Labelled photos from "data", an image-classification folder in flossie1209/SPECT_MPI_Project. The possible labels are: abnormal, normal.

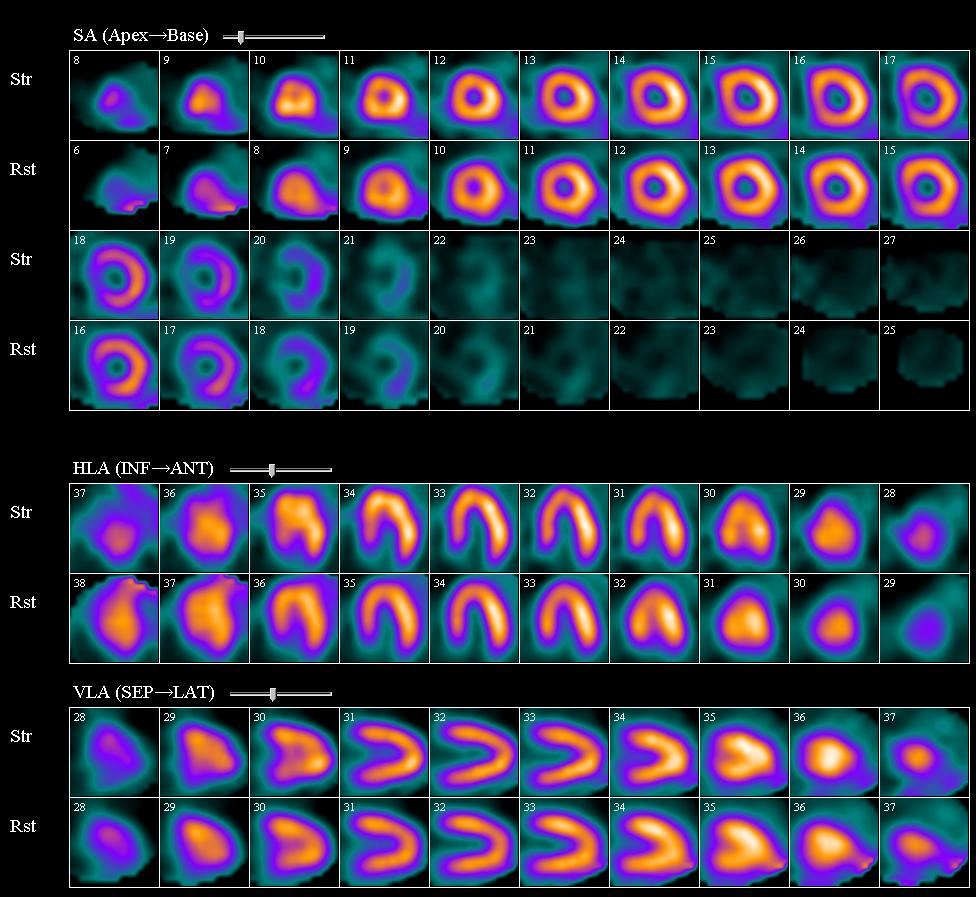
Label: normal

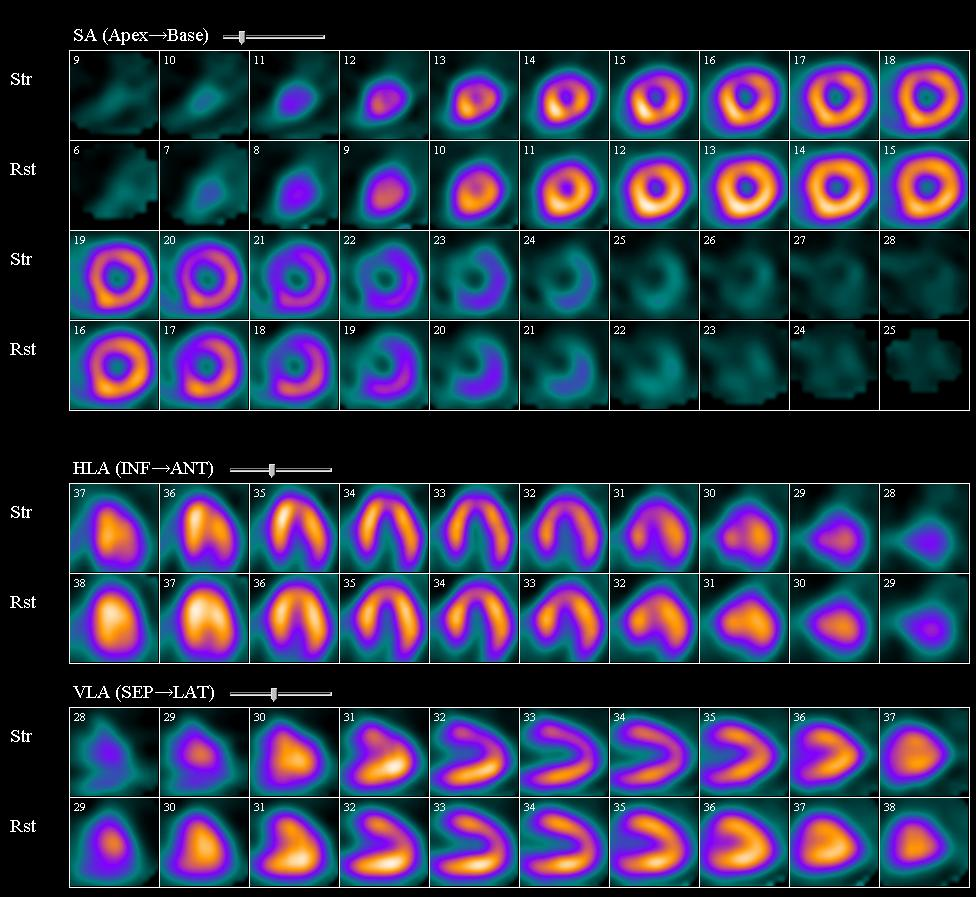
Label: abnormal

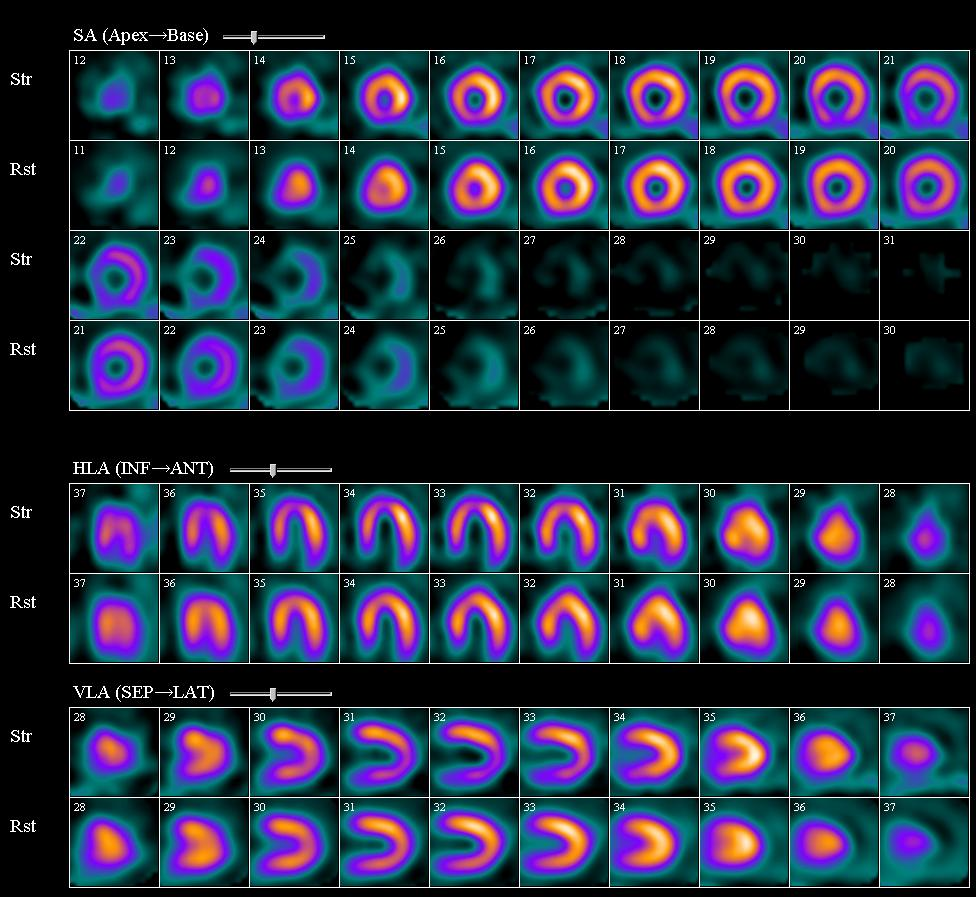
Label: abnormal

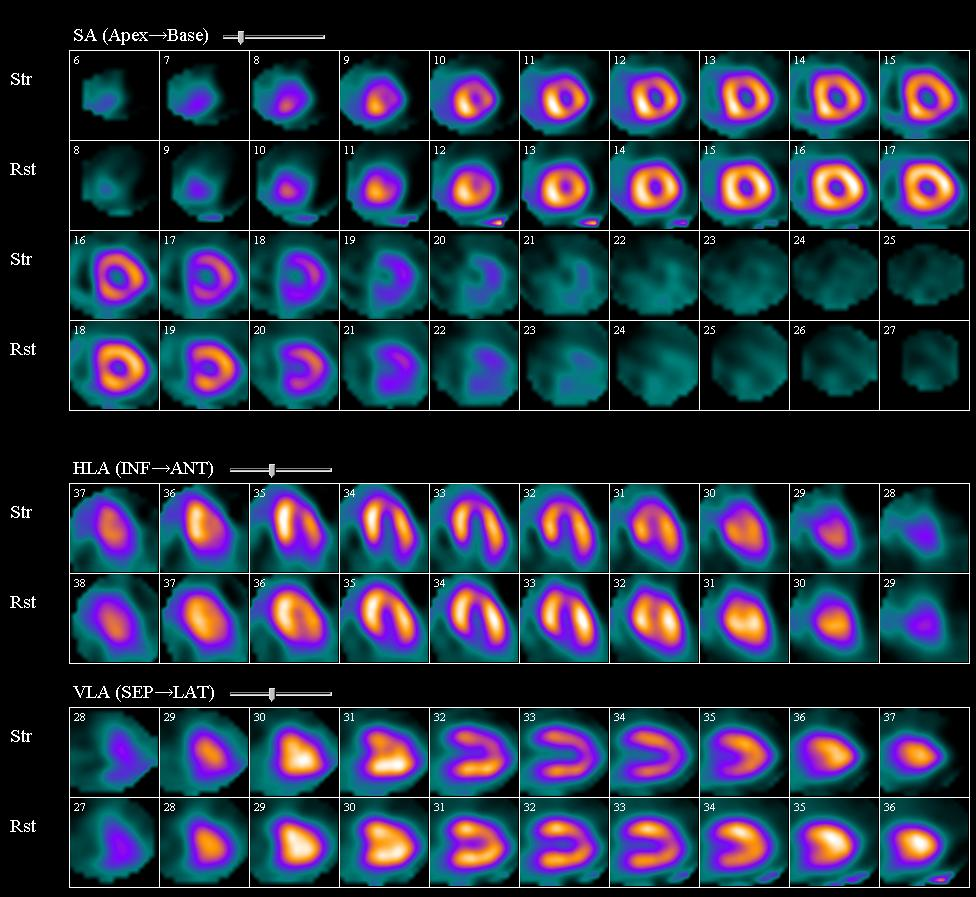
Label: abnormal

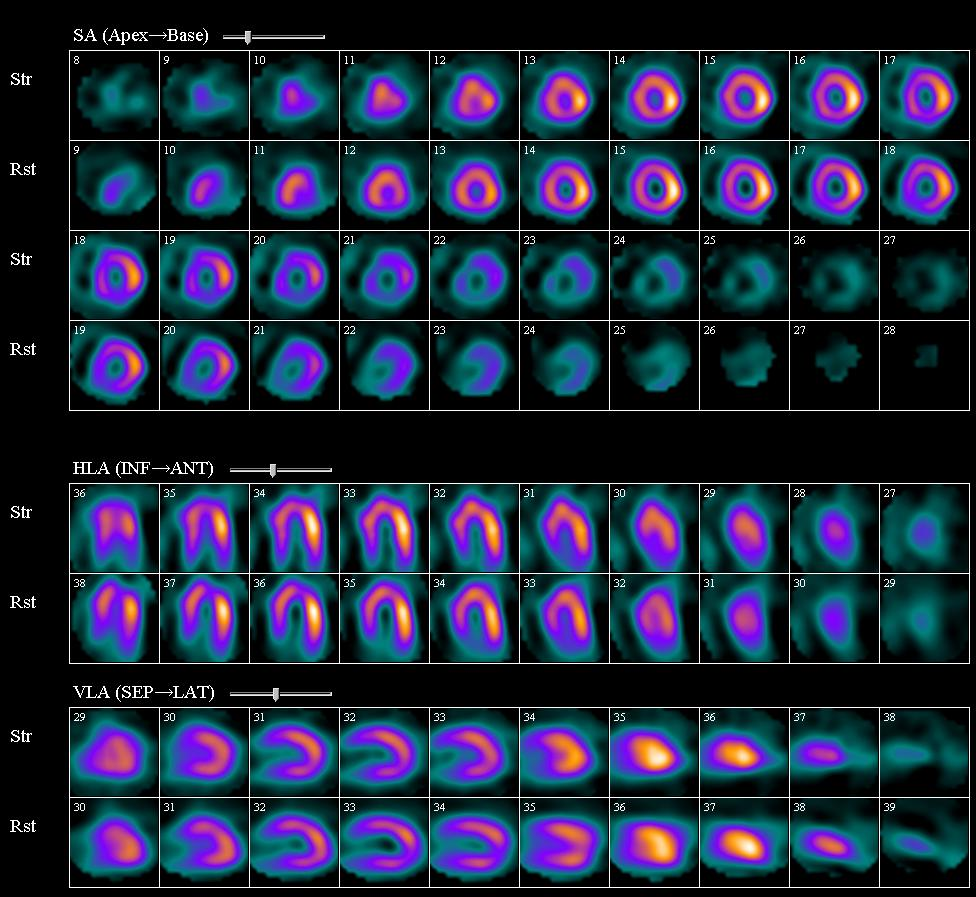
Label: abnormal

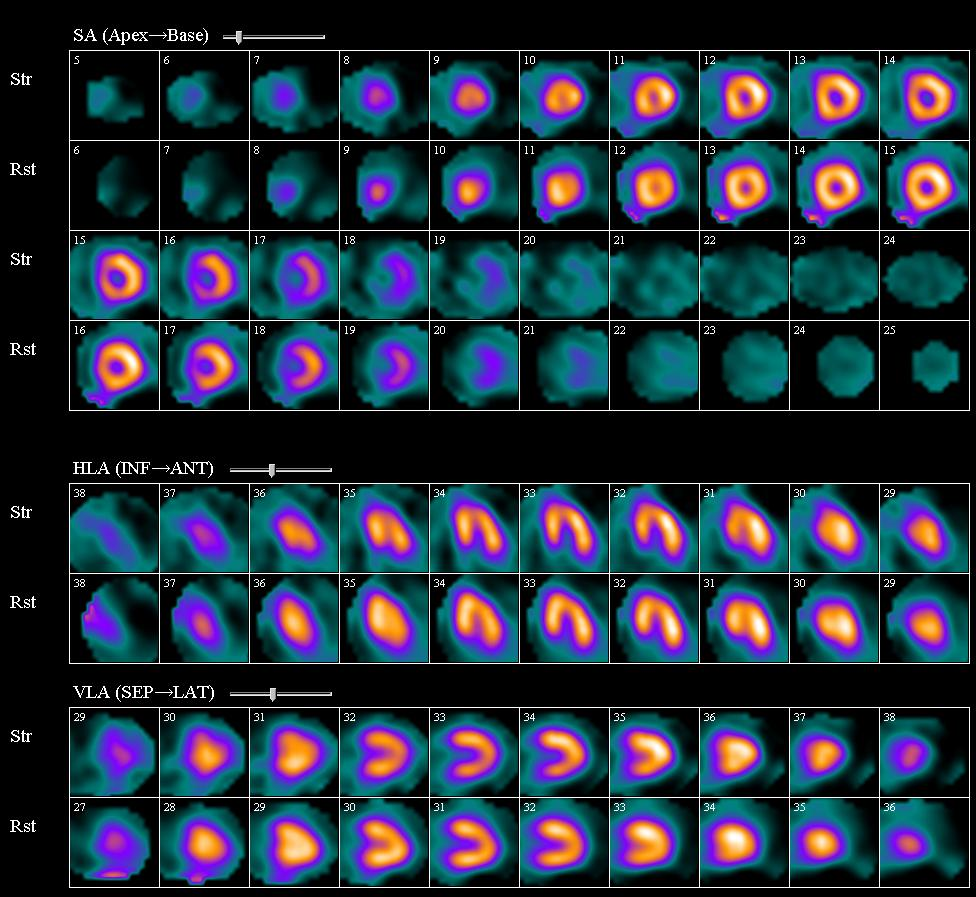
Label: abnormal
